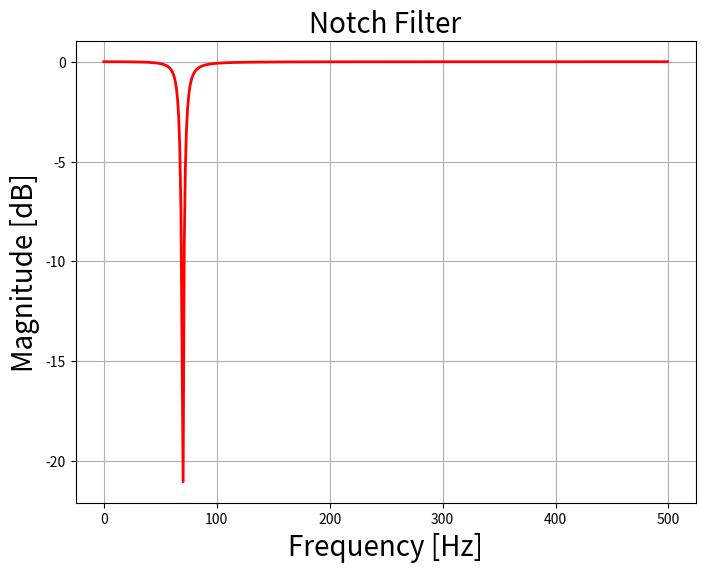
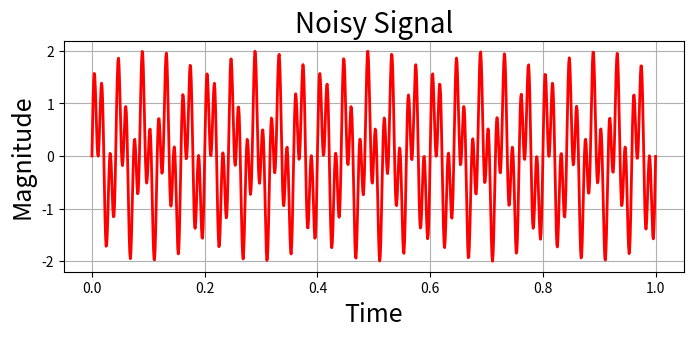
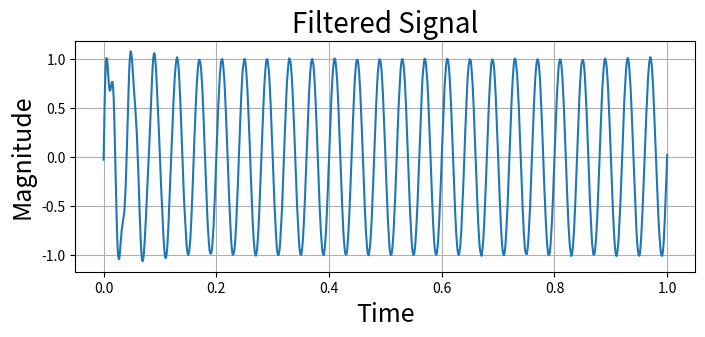

Python code for these plots, in order:
from scipy import signal
import matplotlib.pyplot as plt
import numpy as np



# Create/view notch filter
samp_freq = 1000  # Sample frequency (Hz)
notch_freq = 70.0  # Frequency to be removed from signal (Hz)
quality_factor = 10.0  # Quality factor

# Design a notch filter using signal.iirnotch
b_notch, a_notch = signal.iirnotch(notch_freq, quality_factor, samp_freq)

# Compute magnitude response of the designed filter
freq, h = signal.freqz(b_notch, a_notch, fs=2*np.pi)


fig = plt.figure(figsize=(8, 6))

# Plot magnitude response of the filter
plt.plot(freq*samp_freq/(2*np.pi), 20 * np.log10(abs(h)),
		'r', label='Bandpass filter', linewidth='2')

plt.xlabel('Frequency [Hz]', fontsize=20)
plt.ylabel('Magnitude [dB]', fontsize=20)
plt.title('Notch Filter', fontsize=20)
plt.grid()


# of two different frequencies
f1 = 25 # Frequency of 1st signal in Hz
f2 = 70 # Frequency of 2nd signal in Hz

# Set time vector
# Generate 1000 sample sequence in 1 sec
n = np.linspace(0, 1, 1000)

# Generate the signal containing f1 and f2
noisySignal = np.sin(2*np.pi*f1*n) + np.sin(2*np.pi*f2*n) + np.random.normal(0, .005, 1000)



fig = plt.figure(figsize=(8, 3))
plt.plot(n, noisySignal, color='r', linewidth=2)
plt.grid(True)
plt.xlabel('Time', fontsize=18)
plt.ylabel('Magnitude', fontsize=18)
plt.title('Noisy Signal', fontsize=20)

outputSignal = signal.filtfilt(b_notch, a_notch, noisySignal)



# Plot notch-filtered signal
fig = plt.figure(figsize=(8, 3))
plt.plot(n, outputSignal)
plt.grid(True)
plt.xlabel('Time', fontsize=18)
plt.ylabel('Magnitude', fontsize=18)
plt.title('Filtered Signal', fontsize=20)
plt.show()